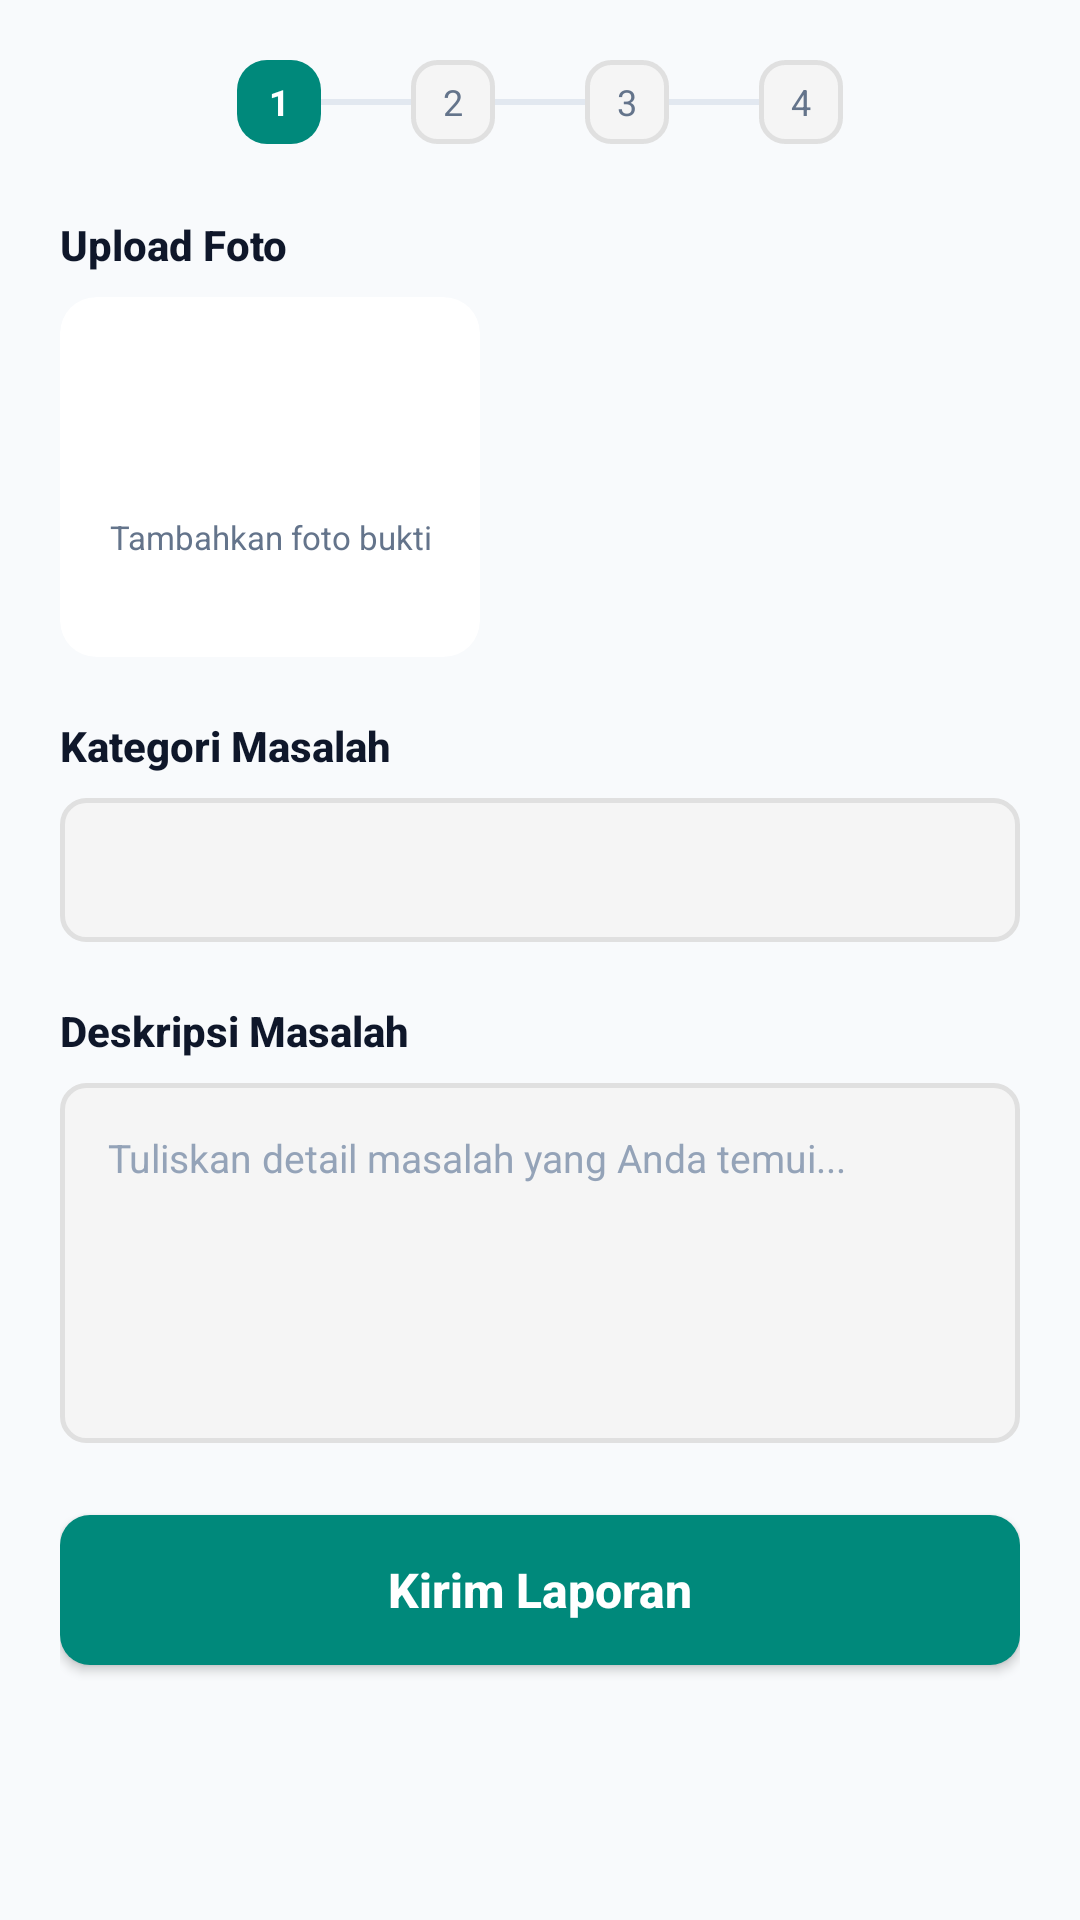

Layout XML and referenced resources for this Android screen:
<!-- AndroidManifest.xml: application theme Theme.Project_Pramana -->
<!-- res/layout/fragment_lapor.xml -->
<?xml version="1.0" encoding="utf-8"?>
<androidx.constraintlayout.widget.ConstraintLayout xmlns:android="http://schemas.android.com/apk/res/android"
    xmlns:app="http://schemas.android.com/apk/res-auto"
    android:layout_width="match_parent"
    android:layout_height="match_parent"
    android:background="@color/bg_light">

    <ScrollView
        android:layout_width="0dp"
        android:layout_height="0dp"
        android:clipToPadding="false"
        android:fillViewport="true"
        app:layout_constraintBottom_toBottomOf="parent"
        app:layout_constraintEnd_toEndOf="parent"
        app:layout_constraintStart_toStartOf="parent"
        app:layout_constraintTop_toTopOf="parent">

        <LinearLayout
            android:layout_width="match_parent"
            android:layout_height="wrap_content"
            android:orientation="vertical"
            android:paddingHorizontal="20dp"
            android:paddingTop="20dp"
            android:paddingBottom="48dp">

            <LinearLayout
                android:layout_width="match_parent"
                android:layout_height="wrap_content"
                android:layout_marginBottom="24dp"
                android:gravity="center"
                android:orientation="horizontal">

                <TextView
                    android:layout_width="28dp"
                    android:layout_height="28dp"
                    android:background="@drawable/bg_btn_login"
                    android:gravity="center"
                    android:text="1"
                    android:textColor="@color/white"
                    android:textSize="12sp"
                    android:textStyle="bold" />

                <View
                    android:layout_width="30dp"
                    android:layout_height="2dp"
                    android:background="@color/divider_color" />

                <TextView
                    android:layout_width="28dp"
                    android:layout_height="28dp"
                    android:background="@drawable/bg_edittext_rounded"
                    android:gravity="center"
                    android:text="2"
                    android:textColor="@color/text_muted"
                    android:textSize="12sp" />

                <View
                    android:layout_width="30dp"
                    android:layout_height="2dp"
                    android:background="@color/divider_color" />

                <TextView
                    android:layout_width="28dp"
                    android:layout_height="28dp"
                    android:background="@drawable/bg_edittext_rounded"
                    android:gravity="center"
                    android:text="3"
                    android:textColor="@color/text_muted"
                    android:textSize="12sp" />

                <View
                    android:layout_width="30dp"
                    android:layout_height="2dp"
                    android:background="@color/divider_color" />

                <TextView
                    android:layout_width="28dp"
                    android:layout_height="28dp"
                    android:background="@drawable/bg_edittext_rounded"
                    android:gravity="center"
                    android:text="4"
                    android:textColor="@color/text_muted"
                    android:textSize="12sp" />

            </LinearLayout>

            <TextView
                android:layout_width="wrap_content"
                android:layout_height="wrap_content"
                android:layout_marginBottom="8dp"
                android:fontFamily="sans-serif-medium"
                android:text="Upload Foto"
                android:textColor="@color/text_dark"
                android:textSize="14sp"
                android:textStyle="bold" />

            <androidx.cardview.widget.CardView
                android:id="@+id/cardUploadFoto"
                android:layout_width="140dp"
                android:layout_height="120dp"
                android:layout_marginBottom="20dp"
                app:cardBackgroundColor="@color/card_light"
                app:cardCornerRadius="12dp"
                app:cardElevation="0dp">

                <LinearLayout
                    android:layout_width="match_parent"
                    android:layout_height="match_parent"
                    android:gravity="center"
                    android:orientation="vertical"
                    android:padding="12dp">

                    <ImageView
                        android:layout_width="32dp"
                        android:layout_height="32dp"
                        android:contentDescription="@string/splash_logo_desc"
                        app:srcCompat="@drawable/ic_add"
                        app:tint="@color/electric_teal" />

                    <TextView
                        android:layout_width="wrap_content"
                        android:layout_height="wrap_content"
                        android:layout_marginTop="8dp"
                        android:gravity="center"
                        android:text="Tambahkan foto bukti"
                        android:textColor="@color/text_muted"
                        android:textSize="11sp" />

                </LinearLayout>

            </androidx.cardview.widget.CardView>

            <TextView
                android:layout_width="wrap_content"
                android:layout_height="wrap_content"
                android:layout_marginBottom="8dp"
                android:fontFamily="sans-serif-medium"
                android:text="Kategori Masalah"
                android:textColor="@color/text_dark"
                android:textSize="14sp"
                android:textStyle="bold" />

            <Spinner
                android:id="@+id/spinnerKategori"
                android:layout_width="match_parent"
                android:layout_height="48dp"
                android:layout_marginBottom="20dp"
                android:background="@drawable/bg_edittext_rounded"
                android:paddingStart="12dp"
                android:paddingEnd="12dp" />

            <TextView
                android:layout_width="wrap_content"
                android:layout_height="wrap_content"
                android:layout_marginBottom="8dp"
                android:fontFamily="sans-serif-medium"
                android:text="Deskripsi Masalah"
                android:textColor="@color/text_dark"
                android:textSize="14sp"
                android:textStyle="bold" />

            <androidx.appcompat.widget.AppCompatEditText
                android:id="@+id/edtDeskripsi"
                android:layout_width="match_parent"
                android:layout_height="120dp"
                android:layout_marginBottom="24dp"
                android:background="@drawable/bg_edittext_rounded"
                android:gravity="top|start"
                android:hint="Tuliskan detail masalah yang Anda temui..."
                android:padding="16dp"
                android:textColor="@color/text_dark"
                android:textColorHint="@color/text_light"
                android:textSize="13sp" />

            <Button
                android:id="@+id/btnKirimLaporan"
                android:layout_width="match_parent"
                android:layout_height="50dp"
                android:background="@drawable/bg_btn_login"
                android:fontFamily="sans-serif-medium"
                android:text="Kirim Laporan"
                android:textAllCaps="false"
                android:textColor="@color/white"
                android:textSize="16sp"
                android:textStyle="bold" />

        </LinearLayout>

    </ScrollView>

</androidx.constraintlayout.widget.ConstraintLayout>
<!-- resources referenced by this layout -->
<resources>
  <color name="bg_light">#F8FAFC</color>
  <color name="card_light">#FFFFFF</color>
  <color name="divider_color">#E2E8F0</color>
  <color name="electric_teal">#0D9488</color>
  <color name="text_dark">#0F172A</color>
  <color name="text_light">#94A3B8</color>
  <color name="text_muted">#64748B</color>
  <color name="white">#FFFFFFFF</color>
  <!-- drawable bg_btn_login (drawable) -->
  <?xml version="1.0" encoding="utf-8"?>
  <shape xmlns:android="http://schemas.android.com/apk/res/android"
      android:shape="rectangle">
      <gradient
          android:angle="90"
          android:startColor="#00897B"
          android:endColor="#00695C"
          android:type="linear" />
      <corners android:radius="10dp" />
      <solid android:color="#00897B" />
  </shape>
  <!-- drawable bg_edittext_rounded (drawable) -->
  <?xml version="1.0" encoding="utf-8"?>
  <shape xmlns:android="http://schemas.android.com/apk/res/android"
      android:shape="rectangle">
      <solid android:color="#F5F5F5" />
      <corners android:radius="8dp" />
      <stroke
          android:width="1.5dp"
          android:color="#E0E0E0" />
  </shape>
  <string name="splash_logo_desc">Civic Pulse Logo</string>
  <style name="Theme.Project_Pramana" parent="Base.Theme.Project_Pramana" />
  <style name="Base.Theme.Project_Pramana" parent="Theme.MaterialComponents.DayNight.NoActionBar">
          
          <item name="colorPrimary">@color/electric_teal</item>
          <item name="colorPrimaryVariant">@color/electric_teal_dark</item>
          <item name="colorOnPrimary">@color/white</item>
          <item name="colorSecondary">@color/electric_teal_light</item>
          <item name="colorOnSecondary">@color/primary_dark</item>
  
          
          <item name="android:statusBarColor">@color/primary_dark</item>
          <item name="android:windowLightStatusBar">false</item>
      </style>
  <color name="electric_teal_dark">#0F766E</color>
  <color name="electric_teal_light">#CCFBF1</color>
  <color name="primary_dark">#0F172A</color>
</resources>
